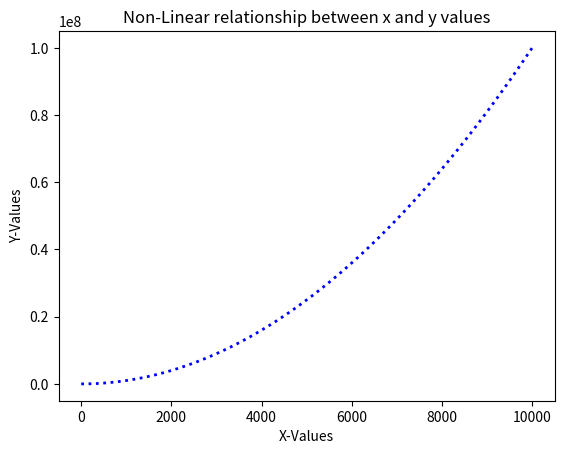

Reproduce this figure in Python.
"""
> 2. Write a Python program to draw a line using given axis values with suitable label in the x axis
> , y axis and a title
"""
# Solution by Zeeshan Sarwar

import pandas as pd
import datetime
import numpy as np
import matplotlib.pyplot as plt

x_values = list(range(10000))
y_values = [i*i for i in x_values]
try:
    plt.plot(x_values, y_values, color='blue', linewidth=2, linestyle='dotted')
    plt.xlabel('X-Values')
    plt.ylabel('Y-Values')
    plt.title('Non-Linear relationship between x and y values')
    plt.show()
except Exception as e:
    print(f"Error : {e}")
else:
    print(f"Executed successfully on {datetime.datetime.now()}")
